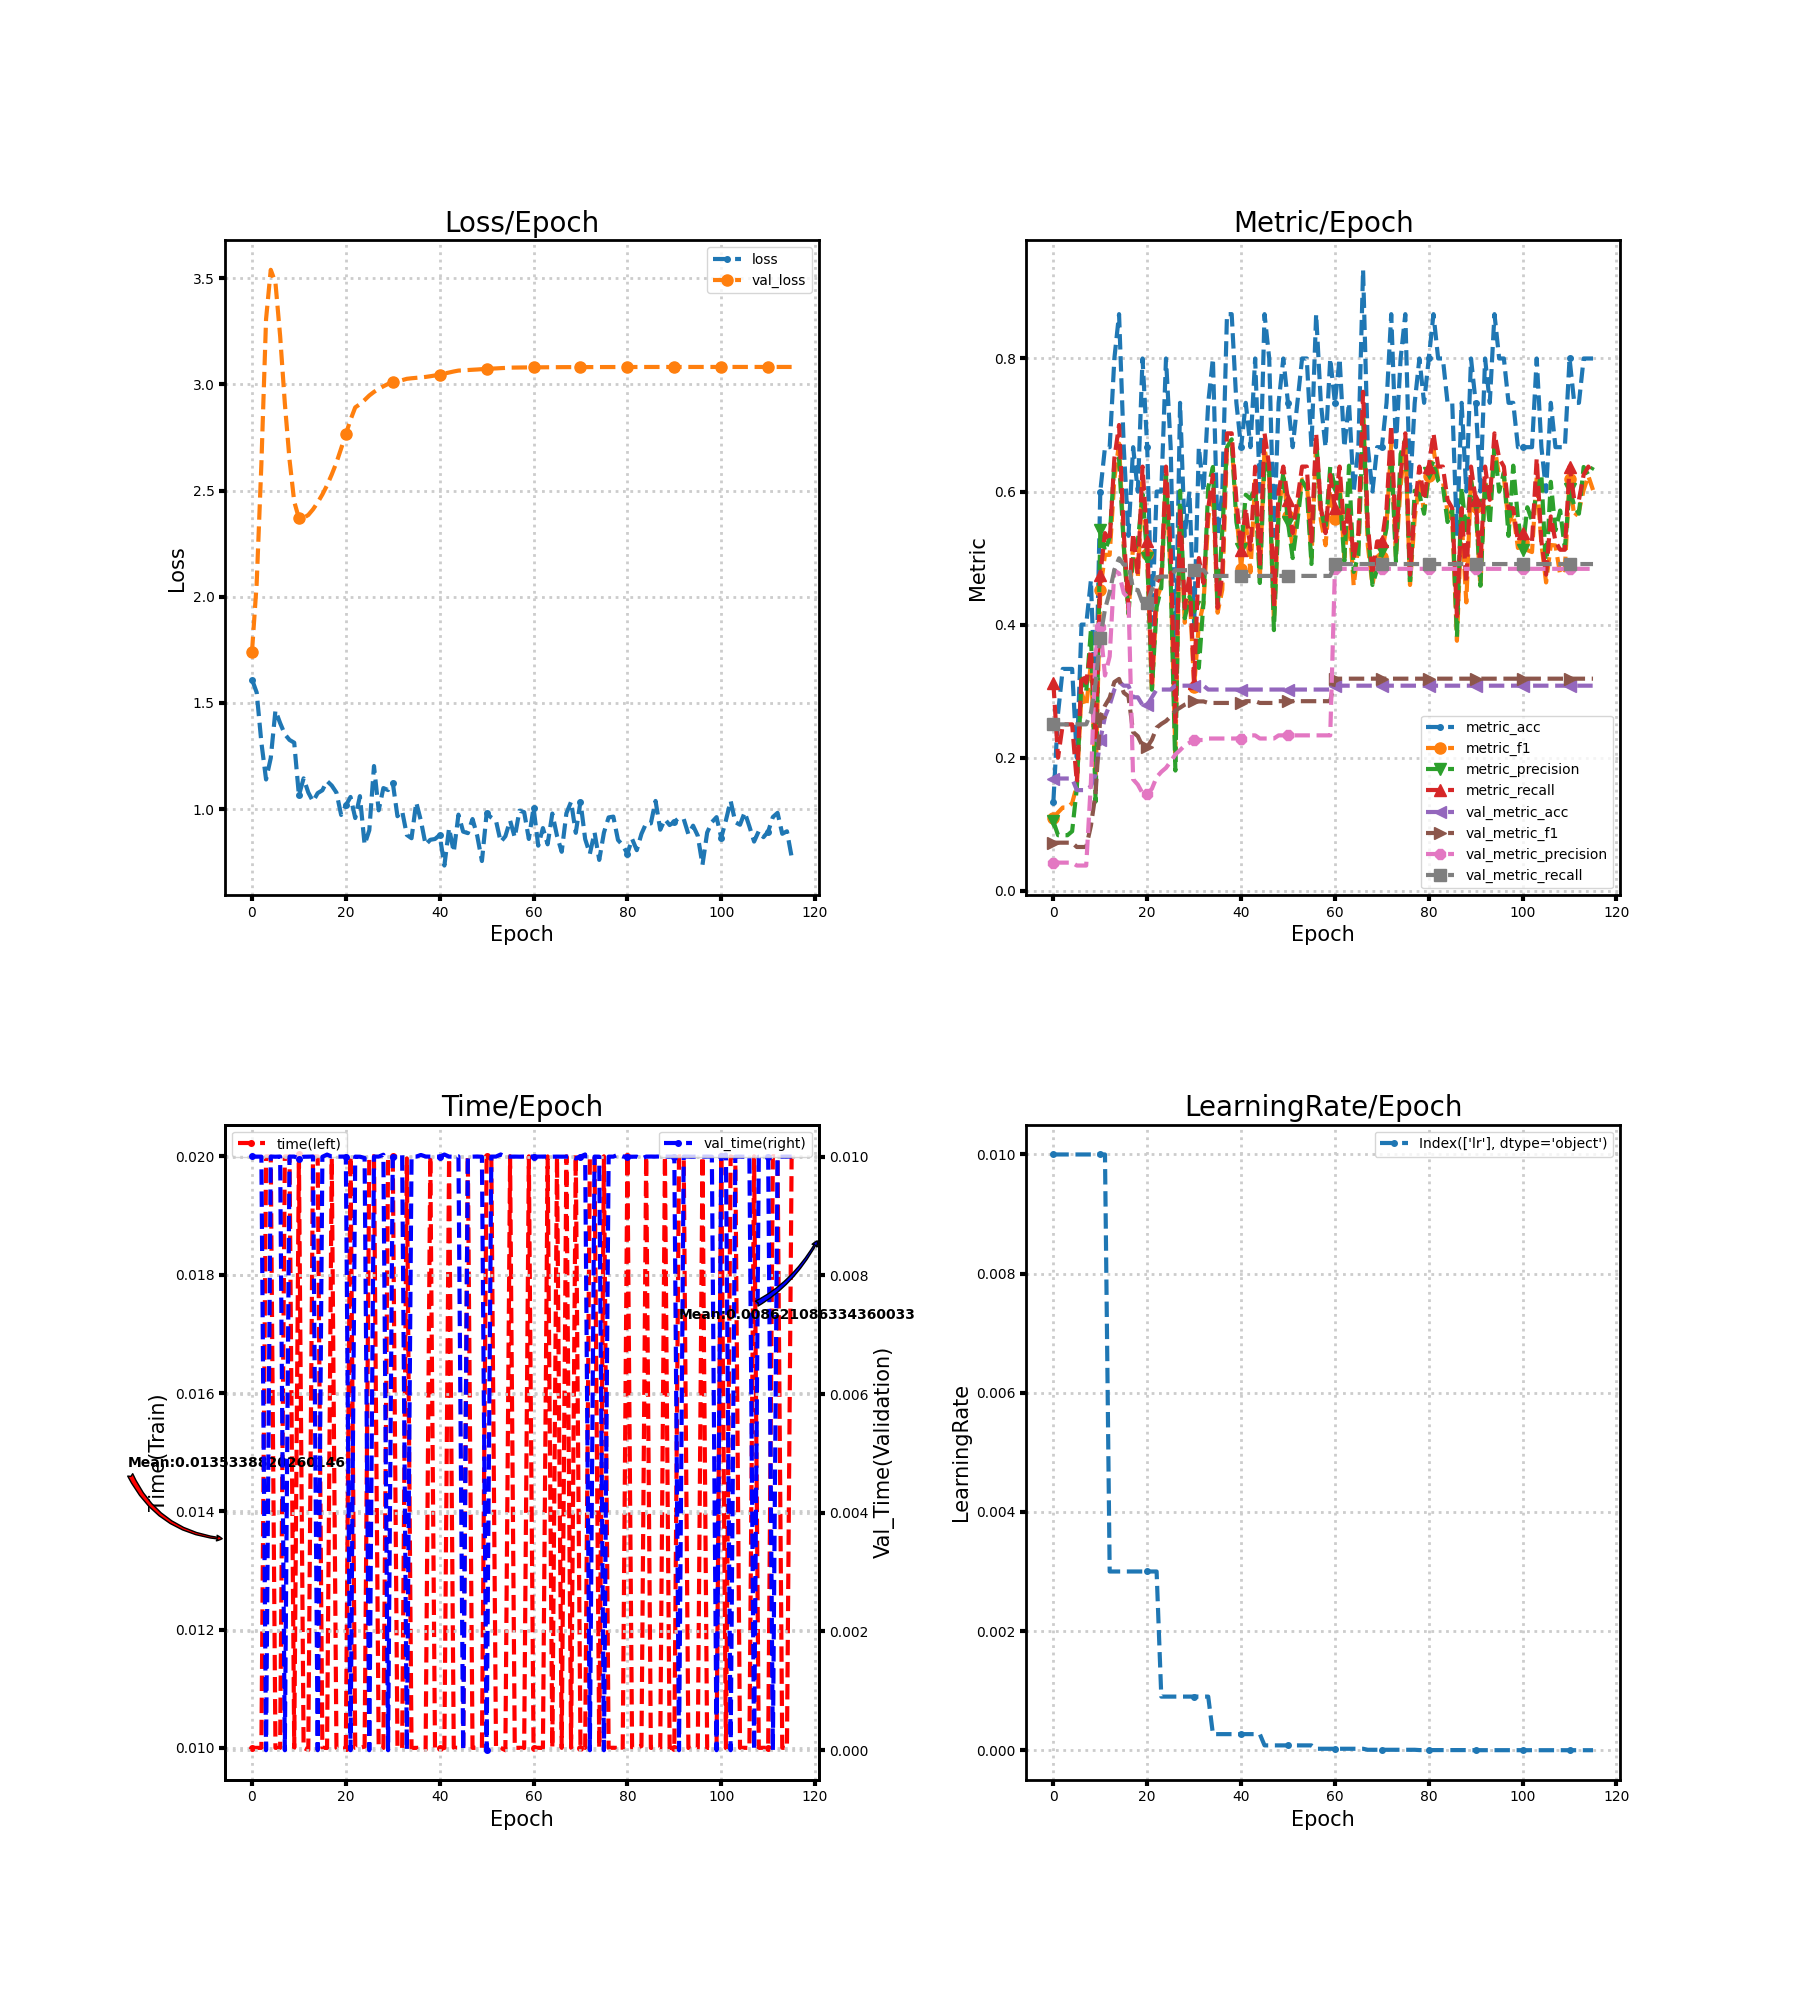

The table this chart was drawn from, first rows:
loss, metric_acc, metric_f1, metric_precision, metric_recall, time, lr, val_loss, val_metric_acc, val_metric_f1, val_metric_precision, val_metric_recall, val_time
1.61, 0.1333, 0.1099, 0.1042, 0.3125, 0.01, 0.01, 1.74, 0.1686, 0.07214, 0.04215, 0.25, 0.01
1.549, 0.2667, 0.1176, 0.08333, 0.2, 0.01, 0.01, 2.062, 0.1686, 0.07214, 0.04215, 0.25, 0.009999
1.314, 0.3333, 0.125, 0.08333, 0.25, 0.01, 0.01, 2.624, 0.1686, 0.07214, 0.04215, 0.25, 0.009998
1.139, 0.3333, 0.125, 0.08333, 0.25, 0.02, 0.01, 3.308, 0.1686, 0.07214, 0.04215, 0.25, 0.0
1.24, 0.3333, 0.1316, 0.08929, 0.25, 0.02, 0.01, 3.54, 0.1686, 0.07214, 0.04215, 0.25, 0.01
1.465, 0.2, 0.158, 0.1542, 0.1625, 0.01, 0.01, 3.479, 0.1512, 0.06566, 0.03779, 0.25, 0.009997
1.405, 0.4, 0.2979, 0.3187, 0.325, 0.01, 0.01, 3.228, 0.1512, 0.06566, 0.03779, 0.25, 0.01
1.352, 0.4, 0.2768, 0.2986, 0.3125, 0.02, 0.01, 2.911, 0.1512, 0.06566, 0.03779, 0.25, 0.0
1.325, 0.4667, 0.3417, 0.3917, 0.3625, 0.02, 0.01, 2.646, 0.157, 0.09758, 0.1632, 0.2679, 0.009999
1.312, 0.2667, 0.1667, 0.1339, 0.225, 0.01, 0.01, 2.448, 0.1744, 0.1466, 0.3588, 0.3122, 0.009999
1.064, 0.6, 0.4524, 0.5417, 0.475, 0.02003, 0.01, 2.37, 0.2267, 0.2611, 0.3958, 0.3805, 0.009967
1.145, 0.6667, 0.5048, 0.5104, 0.5375, 0.01, 0.01, 2.372, 0.2616, 0.2781, 0.3235, 0.423, 0.009996
1.078, 0.6667, 0.5048, 0.5312, 0.525, 0.009965, 0.003, 2.385, 0.2791, 0.2901, 0.3521, 0.4489, 0.009998
1.036, 0.8, 0.6193, 0.6429, 0.65, 0.02, 0.003, 2.411, 0.3023, 0.3136, 0.4817, 0.4824, 0.01
1.075, 0.8667, 0.6722, 0.65, 0.7, 0.02, 0.003, 2.444, 0.314, 0.3183, 0.4768, 0.4996, 0.0
1.088, 0.6667, 0.5208, 0.5179, 0.5375, 0.01, 0.003, 2.482, 0.3081, 0.2975, 0.4473, 0.49, 0.009996
1.132, 0.5333, 0.4156, 0.4167, 0.425, 0.01, 0.003, 2.525, 0.3081, 0.2922, 0.4396, 0.49, 0.01003
1.11, 0.6667, 0.5193, 0.5042, 0.5375, 0.01997, 0.003, 2.576, 0.2907, 0.2382, 0.1673, 0.4529, 0.009999
1.077, 0.6, 0.4705, 0.525, 0.475, 0.01, 0.003, 2.632, 0.2907, 0.2322, 0.1594, 0.4519, 0.009998
0.9721, 0.8, 0.6148, 0.5958, 0.6375, 0.01, 0.003, 2.698, 0.2791, 0.2174, 0.1464, 0.4327, 0.009999
1.017, 0.6667, 0.5065, 0.5, 0.525, 0.009998, 0.003, 2.766, 0.2791, 0.216, 0.1449, 0.4327, 0.01
1.057, 0.4, 0.2979, 0.3021, 0.3125, 0.02, 0.003, 2.834, 0.2907, 0.2269, 0.1532, 0.4519, 0.0
0.9576, 0.6, 0.4381, 0.4262, 0.4625, 0.01, 0.003, 2.892, 0.3023, 0.2451, 0.1707, 0.4712, 0.009998
1.061, 0.6, 0.4583, 0.4554, 0.475, 0.01, 0.0009, 2.907, 0.3023, 0.2506, 0.1786, 0.4721, 0.009997
0.8326, 0.8, 0.6234, 0.625, 0.6375, 0.01002, 0.0009, 2.926, 0.3023, 0.255, 0.1846, 0.4721, 0.009977
0.9, 0.6667, 0.4735, 0.4702, 0.5125, 0.02, 0.0009, 2.948, 0.3023, 0.2618, 0.1942, 0.4721, 0.0
1.202, 0.3333, 0.2078, 0.1806, 0.25, 0.02, 0.0009, 2.965, 0.3081, 0.2709, 0.2048, 0.4818, 0.009999
0.9938, 0.7333, 0.5606, 0.6012, 0.575, 0.01, 0.0009, 2.979, 0.3081, 0.2751, 0.2112, 0.4818, 0.009999
1.099, 0.5333, 0.4028, 0.4095, 0.425, 0.01, 0.0009, 2.991, 0.3081, 0.2796, 0.2184, 0.4818, 0.01003
1.089, 0.6, 0.4568, 0.4417, 0.475, 0.01997, 0.0009, 3.002, 0.3081, 0.282, 0.2223, 0.4818, 0.0
1.124, 0.4, 0.3063, 0.4271, 0.3125, 0.02, 0.0009, 3.009, 0.3081, 0.2845, 0.2265, 0.4818, 0.009998
0.9662, 0.6667, 0.4006, 0.3348, 0.5, 0.01, 0.0009, 3.014, 0.3081, 0.2845, 0.2265, 0.4818, 0.009997
0.9903, 0.6, 0.4318, 0.4345, 0.4625, 0.01, 0.0009, 3.02, 0.3081, 0.2845, 0.2265, 0.4818, 0.01003
0.878, 0.7333, 0.559, 0.6062, 0.575, 0.01997, 0.0009, 3.026, 0.3023, 0.2822, 0.2287, 0.4731, 0.0
0.8625, 0.8, 0.6023, 0.6369, 0.625, 0.01, 0.00027, 3.029, 0.3023, 0.2822, 0.2287, 0.4731, 0.009998
1.031, 0.5333, 0.4179, 0.4238, 0.425, 0.01, 0.00027, 3.031, 0.3023, 0.2822, 0.2287, 0.4731, 0.009999
0.9448, 0.6, 0.4524, 0.5417, 0.475, 0.01, 0.00027, 3.033, 0.3023, 0.2822, 0.2287, 0.4731, 0.01003
0.8316, 0.8667, 0.6688, 0.6667, 0.6875, 0.009971, 0.00027, 3.035, 0.3023, 0.2822, 0.2287, 0.4731, 0.01
0.8551, 0.8667, 0.6726, 0.6786, 0.6875, 0.02, 0.00027, 3.039, 0.3023, 0.2822, 0.2287, 0.4731, 0.009998
0.8588, 0.7333, 0.5693, 0.5542, 0.5875, 0.01, 0.00027, 3.042, 0.3023, 0.2822, 0.2287, 0.4731, 0.009999
0.8774, 0.6667, 0.4841, 0.5139, 0.5125, 0.01, 0.00027, 3.047, 0.3023, 0.2822, 0.2287, 0.4731, 0.009997
0.7339, 0.7333, 0.5568, 0.5952, 0.575, 0.01, 0.00027, 3.051, 0.3023, 0.2849, 0.2335, 0.4731, 0.01003
0.9098, 0.6667, 0.4786, 0.5889, 0.5125, 0.01997, 0.00027, 3.056, 0.3023, 0.2849, 0.2335, 0.4731, 0.009999
0.7976, 0.8, 0.6162, 0.6083, 0.6375, 0.01, 0.00027, 3.061, 0.3023, 0.2849, 0.2335, 0.4731, 0.009996
0.9736, 0.6, 0.4697, 0.4625, 0.4875, 0.01, 0.00027, 3.065, 0.3023, 0.2822, 0.2287, 0.4731, 0.01
0.8936, 0.8667, 0.6648, 0.6458, 0.6875, 0.009995, 8.1e-05, 3.066, 0.3023, 0.2822, 0.2287, 0.4731, 0.0
0.8865, 0.8, 0.6226, 0.6286, 0.6375, 0.02, 8.1e-05, 3.068, 0.3023, 0.2822, 0.2287, 0.4731, 0.009999
0.9529, 0.5333, 0.404, 0.3917, 0.425, 0.01, 8.1e-05, 3.069, 0.3023, 0.2822, 0.2287, 0.4731, 0.009998
0.8739, 0.7333, 0.5722, 0.5667, 0.6, 0.01, 8.1e-05, 3.07, 0.3023, 0.2849, 0.2335, 0.4731, 0.01
0.7552, 0.8, 0.6226, 0.6286, 0.6375, 0.01, 8.1e-05, 3.072, 0.3023, 0.2849, 0.2335, 0.4731, 0.009997
0.979, 0.7333, 0.5625, 0.5536, 0.5875, 0.02, 8.1e-05, 3.073, 0.3023, 0.2849, 0.2335, 0.4731, 0.0
0.9599, 0.6667, 0.5167, 0.5, 0.5375, 0.02, 8.1e-05, 3.074, 0.3023, 0.2849, 0.2335, 0.4731, 0.009999
0.9443, 0.7333, 0.5693, 0.5542, 0.5875, 0.01, 8.1e-05, 3.075, 0.3023, 0.2849, 0.2335, 0.4731, 0.009999
0.8451, 0.8, 0.6181, 0.6161, 0.6375, 0.01, 8.1e-05, 3.077, 0.3023, 0.2849, 0.2335, 0.4731, 0.01003
0.8718, 0.8, 0.6193, 0.6042, 0.6375, 0.009963, 8.1e-05, 3.078, 0.3023, 0.2849, 0.2335, 0.4731, 0.01
0.9458, 0.6667, 0.5, 0.4911, 0.525, 0.02, 8.1e-05, 3.079, 0.3023, 0.2849, 0.2335, 0.4731, 0.009998
0.8666, 0.8667, 0.6726, 0.6786, 0.6875, 0.01, 2.43e-05, 3.079, 0.3023, 0.2849, 0.2335, 0.4731, 0.009999
0.9924, 0.7333, 0.5574, 0.5729, 0.575, 0.01, 2.43e-05, 3.08, 0.3023, 0.2849, 0.2335, 0.4731, 0.009997
0.9853, 0.6667, 0.5193, 0.5417, 0.5375, 0.01, 2.43e-05, 3.08, 0.3023, 0.2849, 0.2335, 0.4731, 0.01
0.859, 0.8, 0.6023, 0.6369, 0.625, 0.02, 2.43e-05, 3.08, 0.3023, 0.2849, 0.2335, 0.4731, 0.01
... 56 more rows
